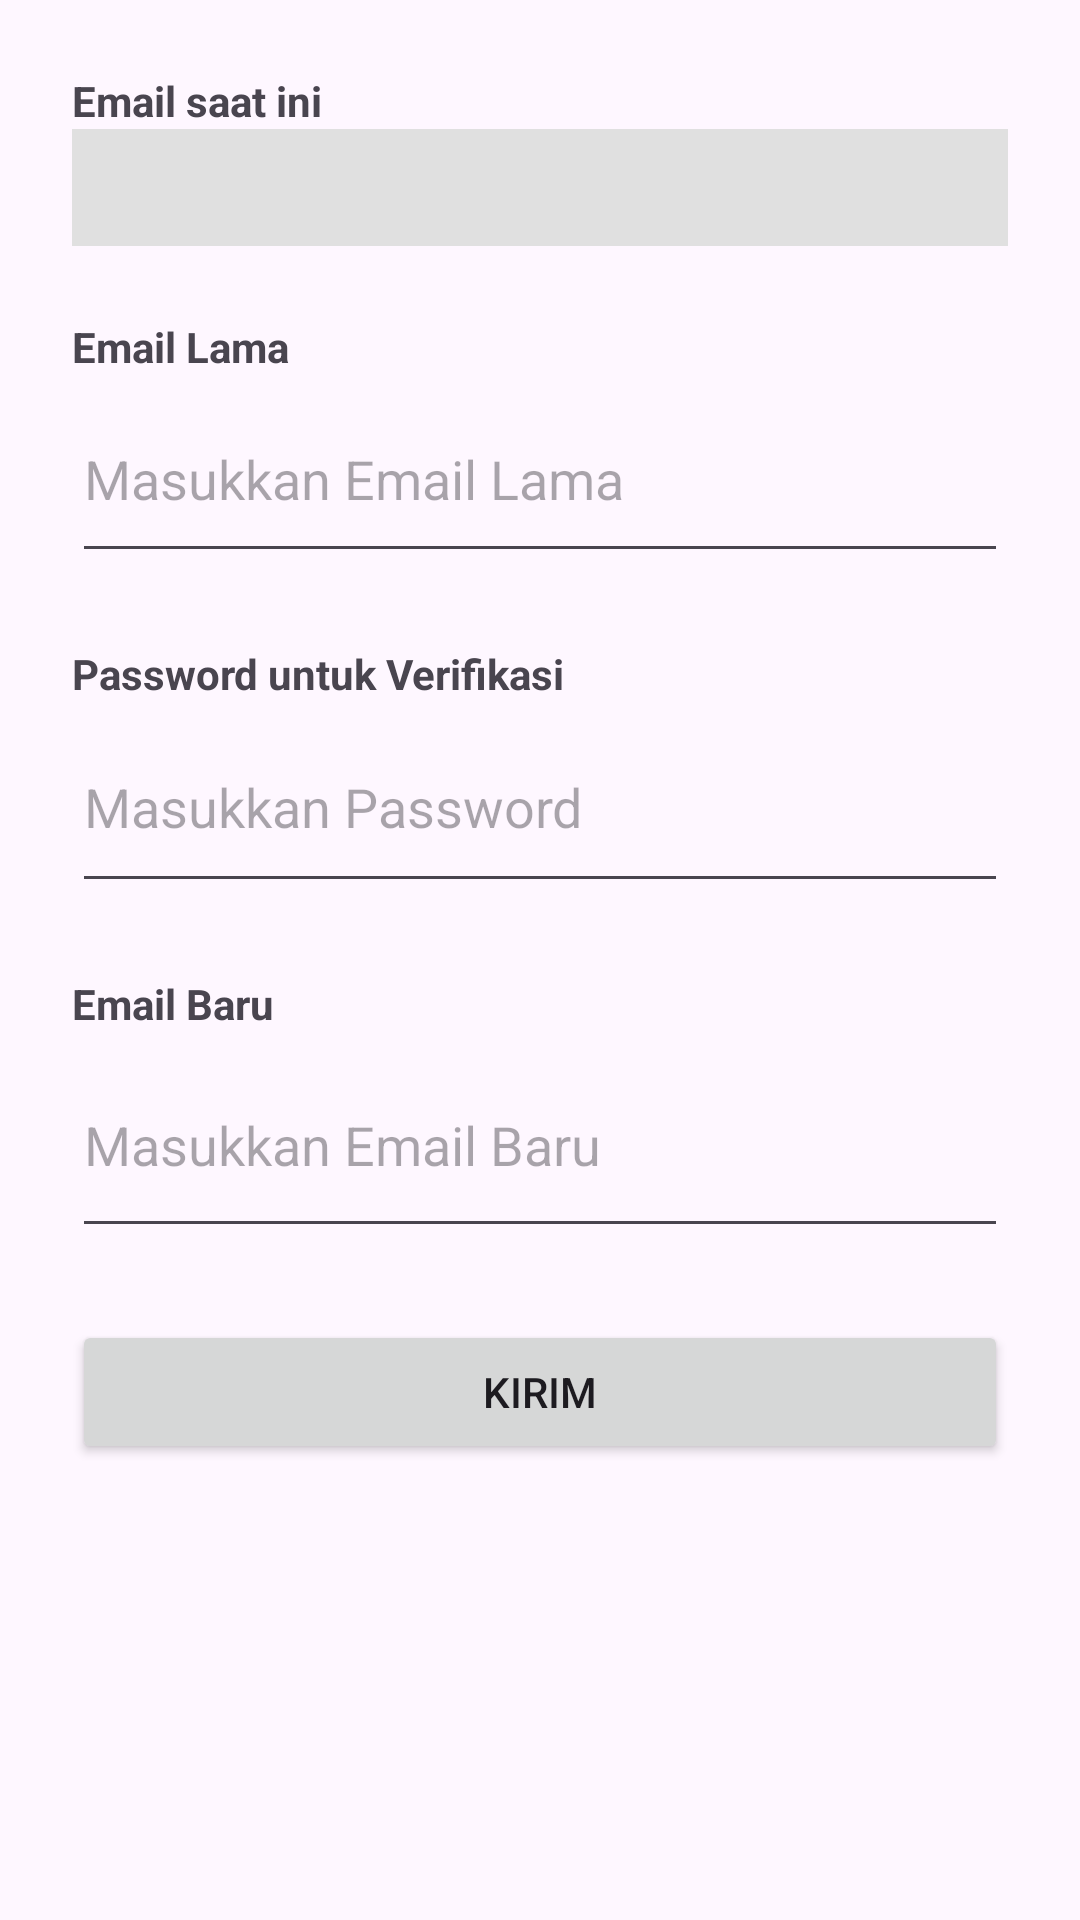

Write the Android layout XML for this screen, with the resource values it uses.
<!-- AndroidManifest.xml: application theme Theme.TandonKu -->
<!-- res/layout/activity_update_email.xml -->
<?xml version="1.0" encoding="utf-8"?>
<LinearLayout xmlns:android="http://schemas.android.com/apk/res/android"
    android:orientation="vertical"
    android:padding="24dp"
    android:layout_width="match_parent"
    android:layout_height="match_parent">

    <TextView
        android:text="Email saat ini"
        android:textStyle="bold"
        android:layout_width="wrap_content"
        android:layout_height="wrap_content" />

    <TextView
        android:id="@+id/txtCurrentEmail"
        android:layout_width="match_parent"
        android:layout_height="wrap_content"
        android:background="#E0E0E0"
        android:padding="10dp" />

    <TextView
        android:layout_marginTop="24dp"
        android:text="Email Lama"
        android:textStyle="bold"
        android:layout_width="wrap_content"
        android:layout_height="wrap_content" />

    <EditText
        android:id="@+id/edtOldEmail"
        android:layout_width="match_parent"
        android:layout_height="66dp"
        android:hint="Masukkan Email Lama"
        android:inputType="textEmailAddress" />

    <TextView
        android:layout_marginTop="24dp"
        android:text="Password untuk Verifikasi"
        android:textStyle="bold"
        android:layout_width="wrap_content"
        android:layout_height="wrap_content" />

    <EditText
        android:id="@+id/edtPassword"
        android:layout_width="match_parent"
        android:layout_height="67dp"
        android:hint="Masukkan Password"
        android:inputType="textPassword" />

    <TextView
        android:layout_marginTop="24dp"
        android:text="Email Baru"
        android:textStyle="bold"
        android:layout_width="wrap_content"
        android:layout_height="wrap_content" />

    <EditText
        android:id="@+id/edtNewEmail"
        android:layout_width="match_parent"
        android:layout_height="72dp"
        android:hint="Masukkan Email Baru"
        android:inputType="textEmailAddress" />

    <Button
        android:id="@+id/btnSubmit"
        android:text="Kirim"
        android:layout_marginTop="24dp"
        android:layout_width="match_parent"
        android:layout_height="wrap_content" />
</LinearLayout>
<!-- resources referenced by this layout -->
<resources>
  <style name="Theme.TandonKu" parent="Base.Theme.TandonKu" />
  <style name="Base.Theme.TandonKu" parent="Theme.Material3.DayNight.NoActionBar">
          
          
      </style>
</resources>
